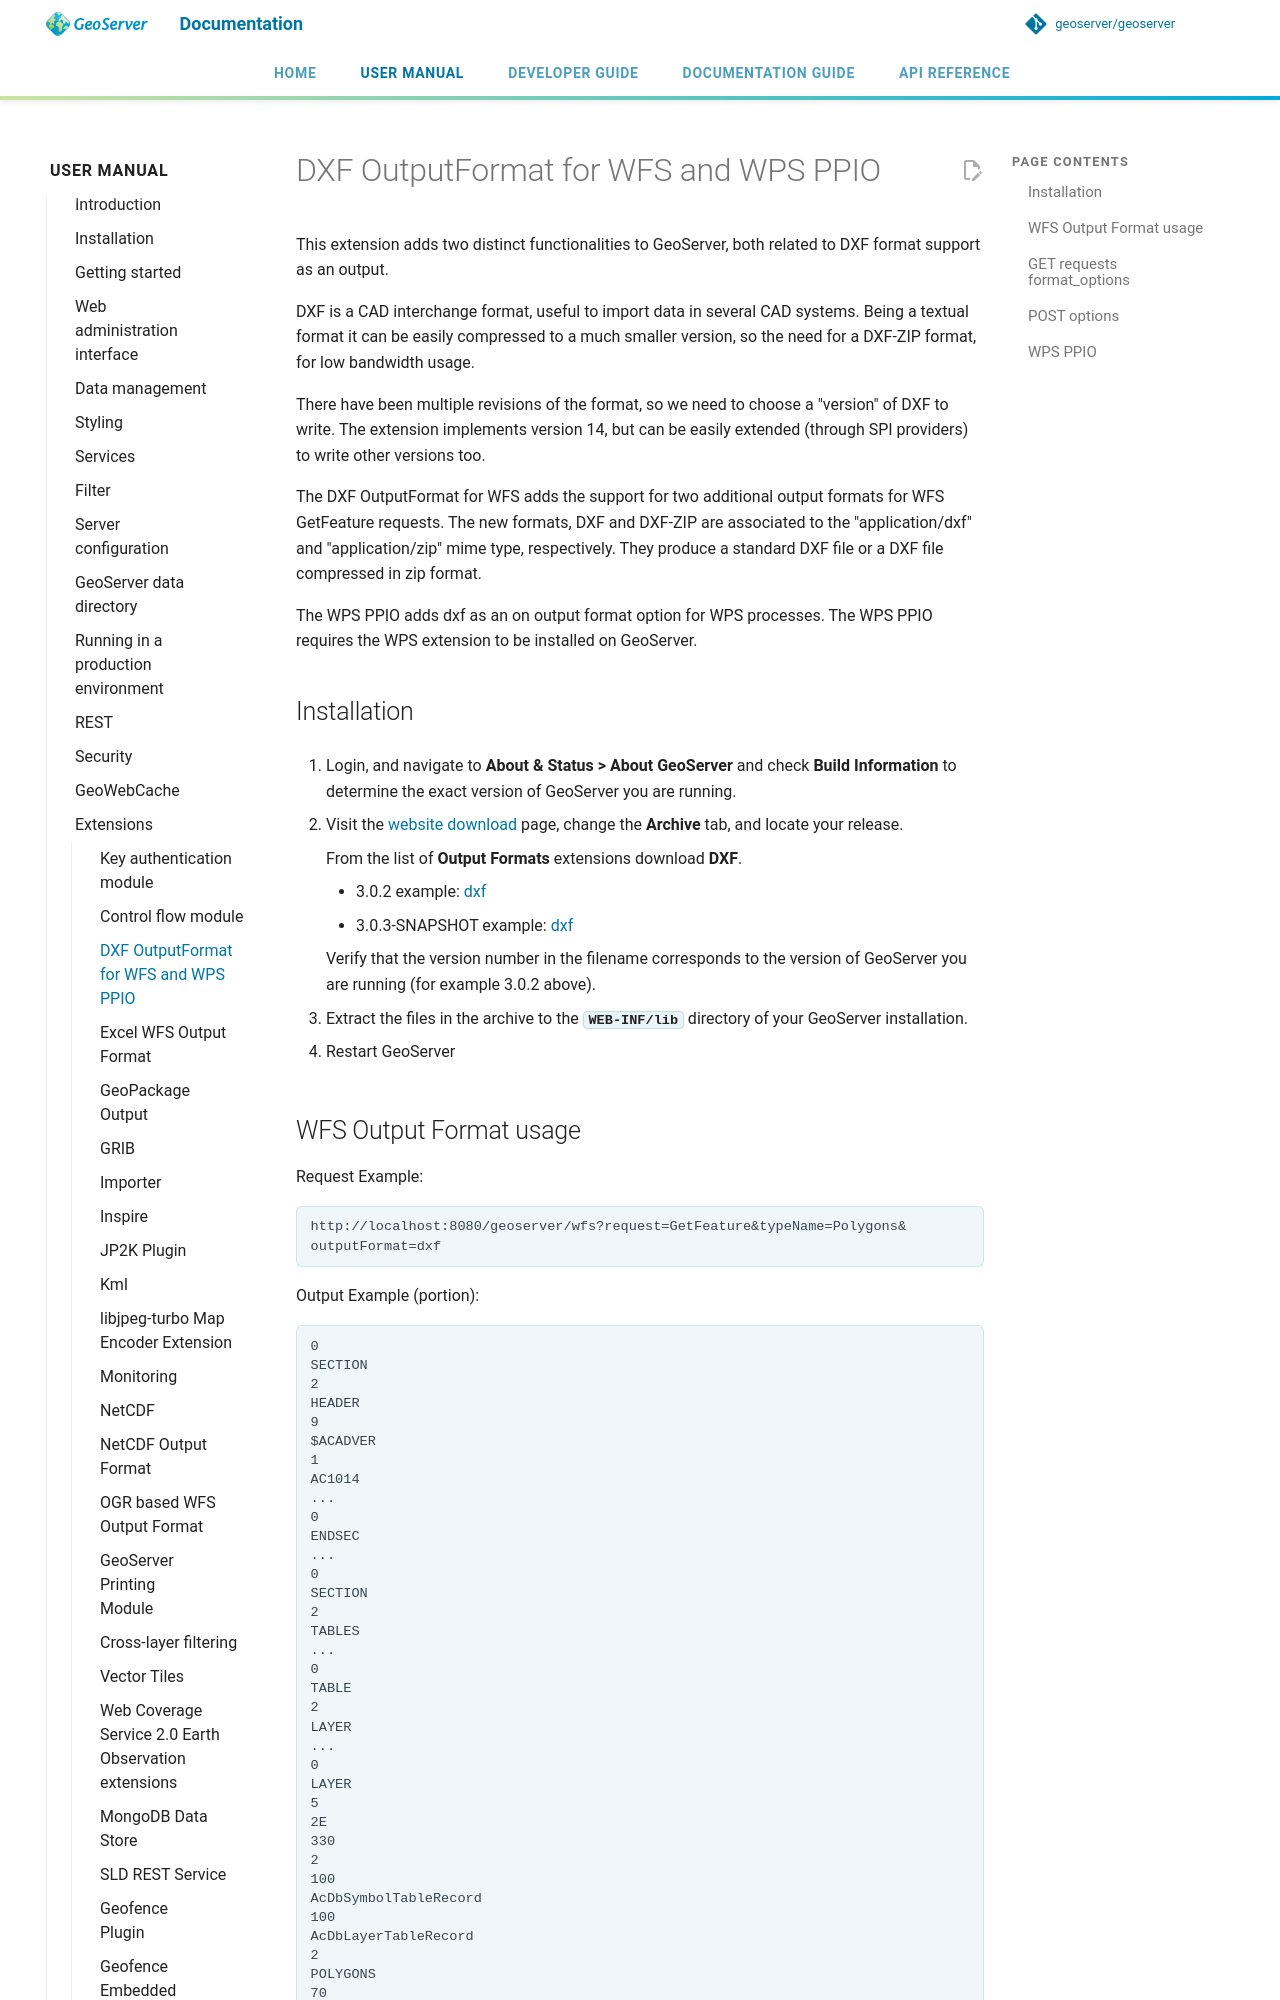

repository: geoserver/geoserver · page: 3.0.x/en/user/extensions/dxf/index.html · generator: mkdocs

---
render_macros: true
---


# DXF OutputFormat for WFS and WPS PPIO

This extension adds two distinct functionalities to GeoServer, both related to DXF format support as an output.

DXF is a CAD interchange format, useful to import data in several CAD systems. Being a textual format it can be easily compressed to a much smaller version, so the need for a DXF-ZIP format, for low bandwidth usage.

There have been multiple revisions of the format, so we need to choose a "version" of DXF to write. The extension implements version 14, but can be easily extended (through SPI providers) to write other versions too.

The DXF OutputFormat for WFS adds the support for two additional output formats for WFS GetFeature requests. The new formats, DXF and DXF-ZIP are associated to the "application/dxf" and "application/zip" mime type, respectively. They produce a standard DXF file or a DXF file compressed in zip format.

The WPS PPIO adds dxf as an on output format option for WPS processes. The WPS PPIO requires the WPS extension to be installed on GeoServer.

## Installation

1.  Login, and navigate to **About & Status > About GeoServer** and check **Build Information** to determine the exact version of GeoServer you are running.

2.  Visit the [website download](https://geoserver.org/download) page, change the **Archive** tab, and locate your release.

    From the list of **Output Formats** extensions download **DXF**.

    - {{ release }} example: [dxf](https://sourceforge.net/projects/geoserver/files/GeoServer/{{ release }}/extensions/geoserver-{{ release }}-dxf-plugin.zip)
    - {{ snapshot }} example: [dxf]({{ nightly_extension }}dxf-plugin.zip)

    Verify that the version number in the filename corresponds to the version of GeoServer you are running (for example {{ release }} above).

3.  Extract the files in the archive to the **`WEB-INF/lib`** directory of your GeoServer installation.

4.  Restart GeoServer
